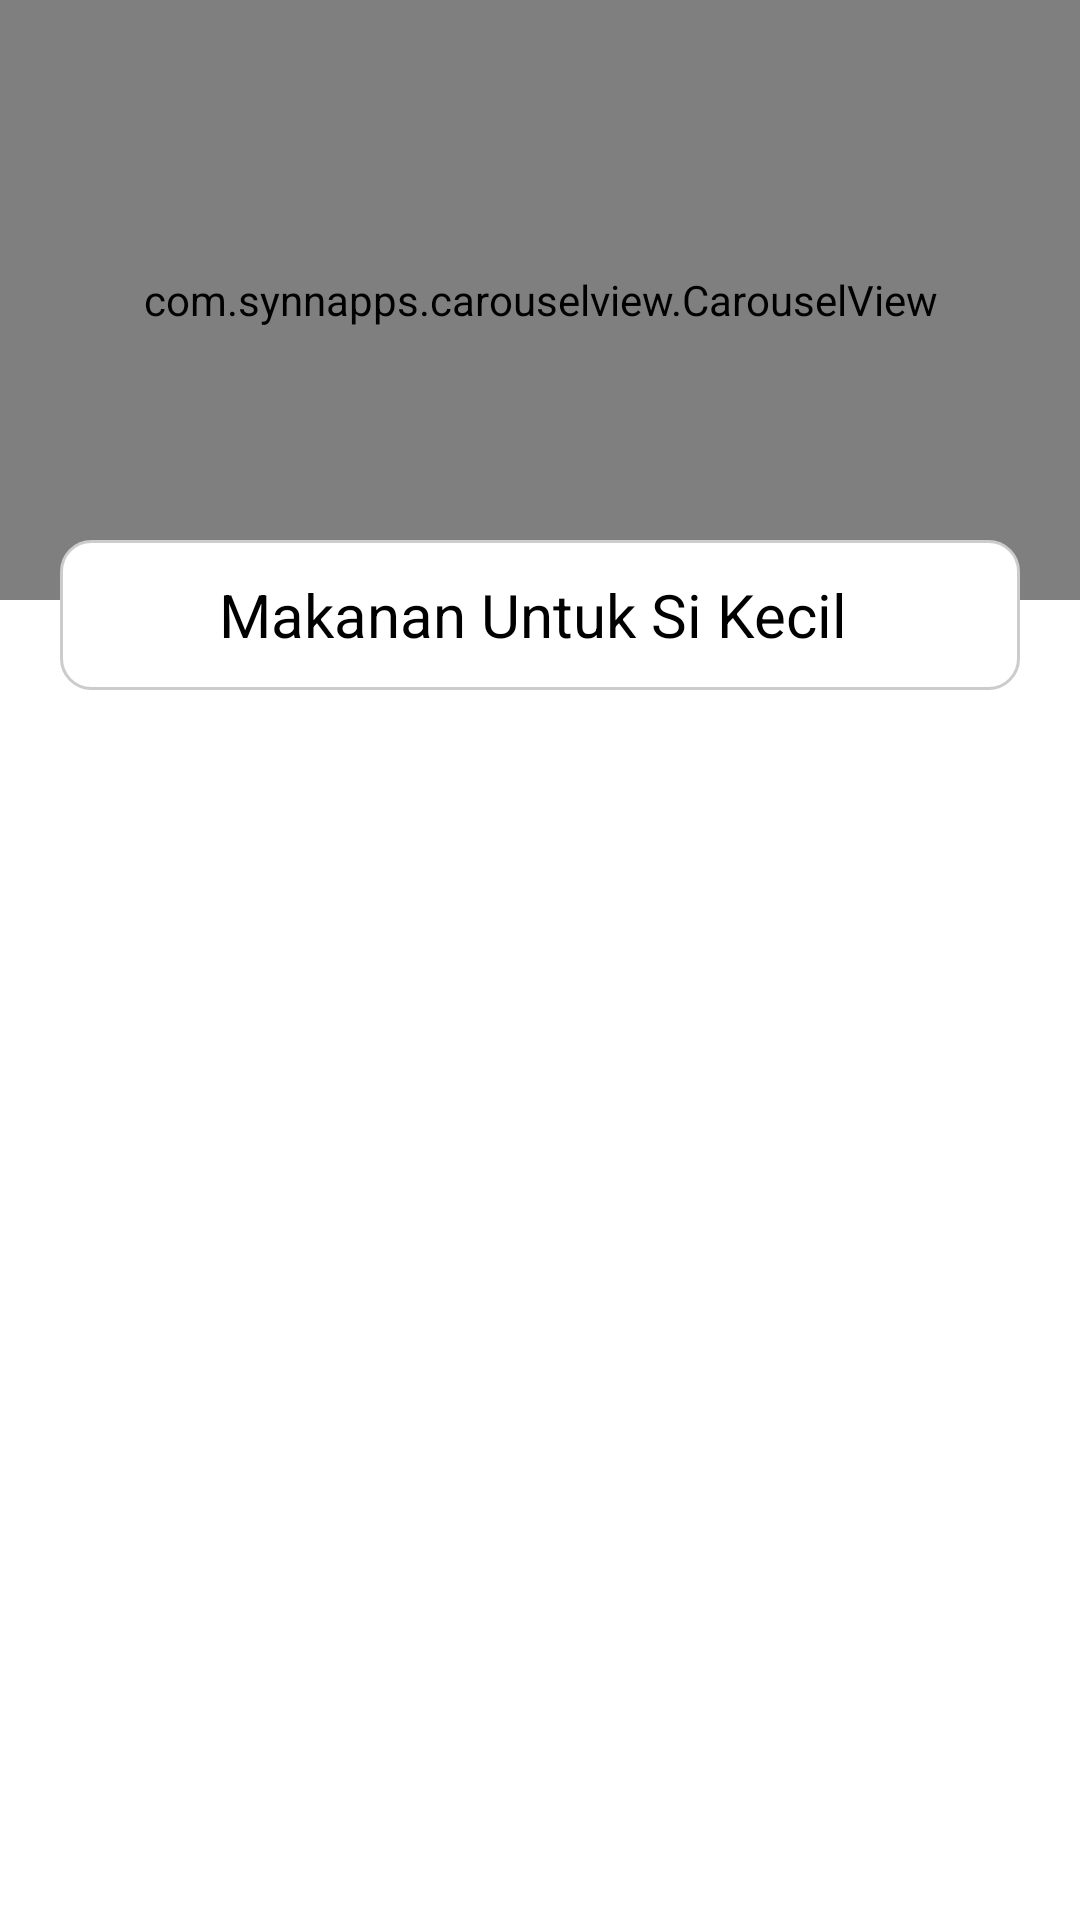

Android layout source for this screen:
<!-- AndroidManifest.xml: application theme Theme.Growby -->
<!-- res/layout/fragment_artikel.xml -->
<?xml version="1.0" encoding="utf-8"?>
<LinearLayout xmlns:android="http://schemas.android.com/apk/res/android"
    android:layout_width="match_parent"
    android:layout_height="match_parent"
    xmlns:app="http://schemas.android.com/apk/res-auto"
    android:layout_margin="20dp"
    android:orientation="vertical">
    <FrameLayout
        android:layout_width="match_parent"
        android:layout_height="230dp">
        <com.synnapps.carouselview.CarouselView
            android:id="@+id/carosel"
            android:layout_width="match_parent"
            android:layout_height="200dp"
            android:background="@color/black"
            app:fillColor="#FFFFFFFF"
            app:pageColor="#00000000"
            app:radius="6dp"
            app:slideInterval="3000"
            app:strokeColor="#FF777777"
            app:strokeWidth="1dp"/>
        <TextView
            android:text="Makanan Untuk Si Kecil "
            android:layout_marginHorizontal="20dp"
            android:textColor="@color/black"
            android:layout_gravity="bottom"
            android:background="@drawable/background"
            android:textSize="20sp"
            android:textAlignment="center"
            android:gravity="center"
            android:layout_width="match_parent"
            android:layout_height="50dp"/>
    </FrameLayout>
    <androidx.recyclerview.widget.RecyclerView
        android:layout_marginTop="20dp"
        android:id="@+id/rv_artikel"
        android:layout_width="match_parent"
        android:layout_height="wrap_content"/>

</LinearLayout>
<!-- resources referenced by this layout -->
<resources>
  <color name="black">#FF000000</color>
  <!-- drawable background (drawable) -->
  <?xml version="1.0" encoding="utf-8"?>
  <shape xmlns:android="http://schemas.android.com/apk/res/android"
      android:shape="rectangle">
  
      <solid android:color="@color/white"/>
      <corners android:radius="10dp"/>
      <stroke android:width="1dp"
          android:color="@color/grey"/>
  
  </shape>
  <style name="Theme.Growby" parent="Theme.MaterialComponents.DayNight.NoActionBar">
          
          <item name="colorPrimary">#FF4646</item>
          <item name="colorPrimaryVariant">#FF4646</item>
          <item name="colorOnPrimary">@color/white</item>
          
          <item name="colorSecondary">@color/red</item>
          <item name="colorSecondaryVariant">@color/red</item>
          <item name="colorOnSecondary">@color/black</item>
          
          <item name="android:statusBarColor" tools:targetApi="l">?attr/colorPrimaryVariant</item>
          
      </style>
  <color name="white">#FFFFFFFF</color>
  <color name="grey">#CCCCCC</color>
  <color name="red">#FF4646</color>
</resources>
